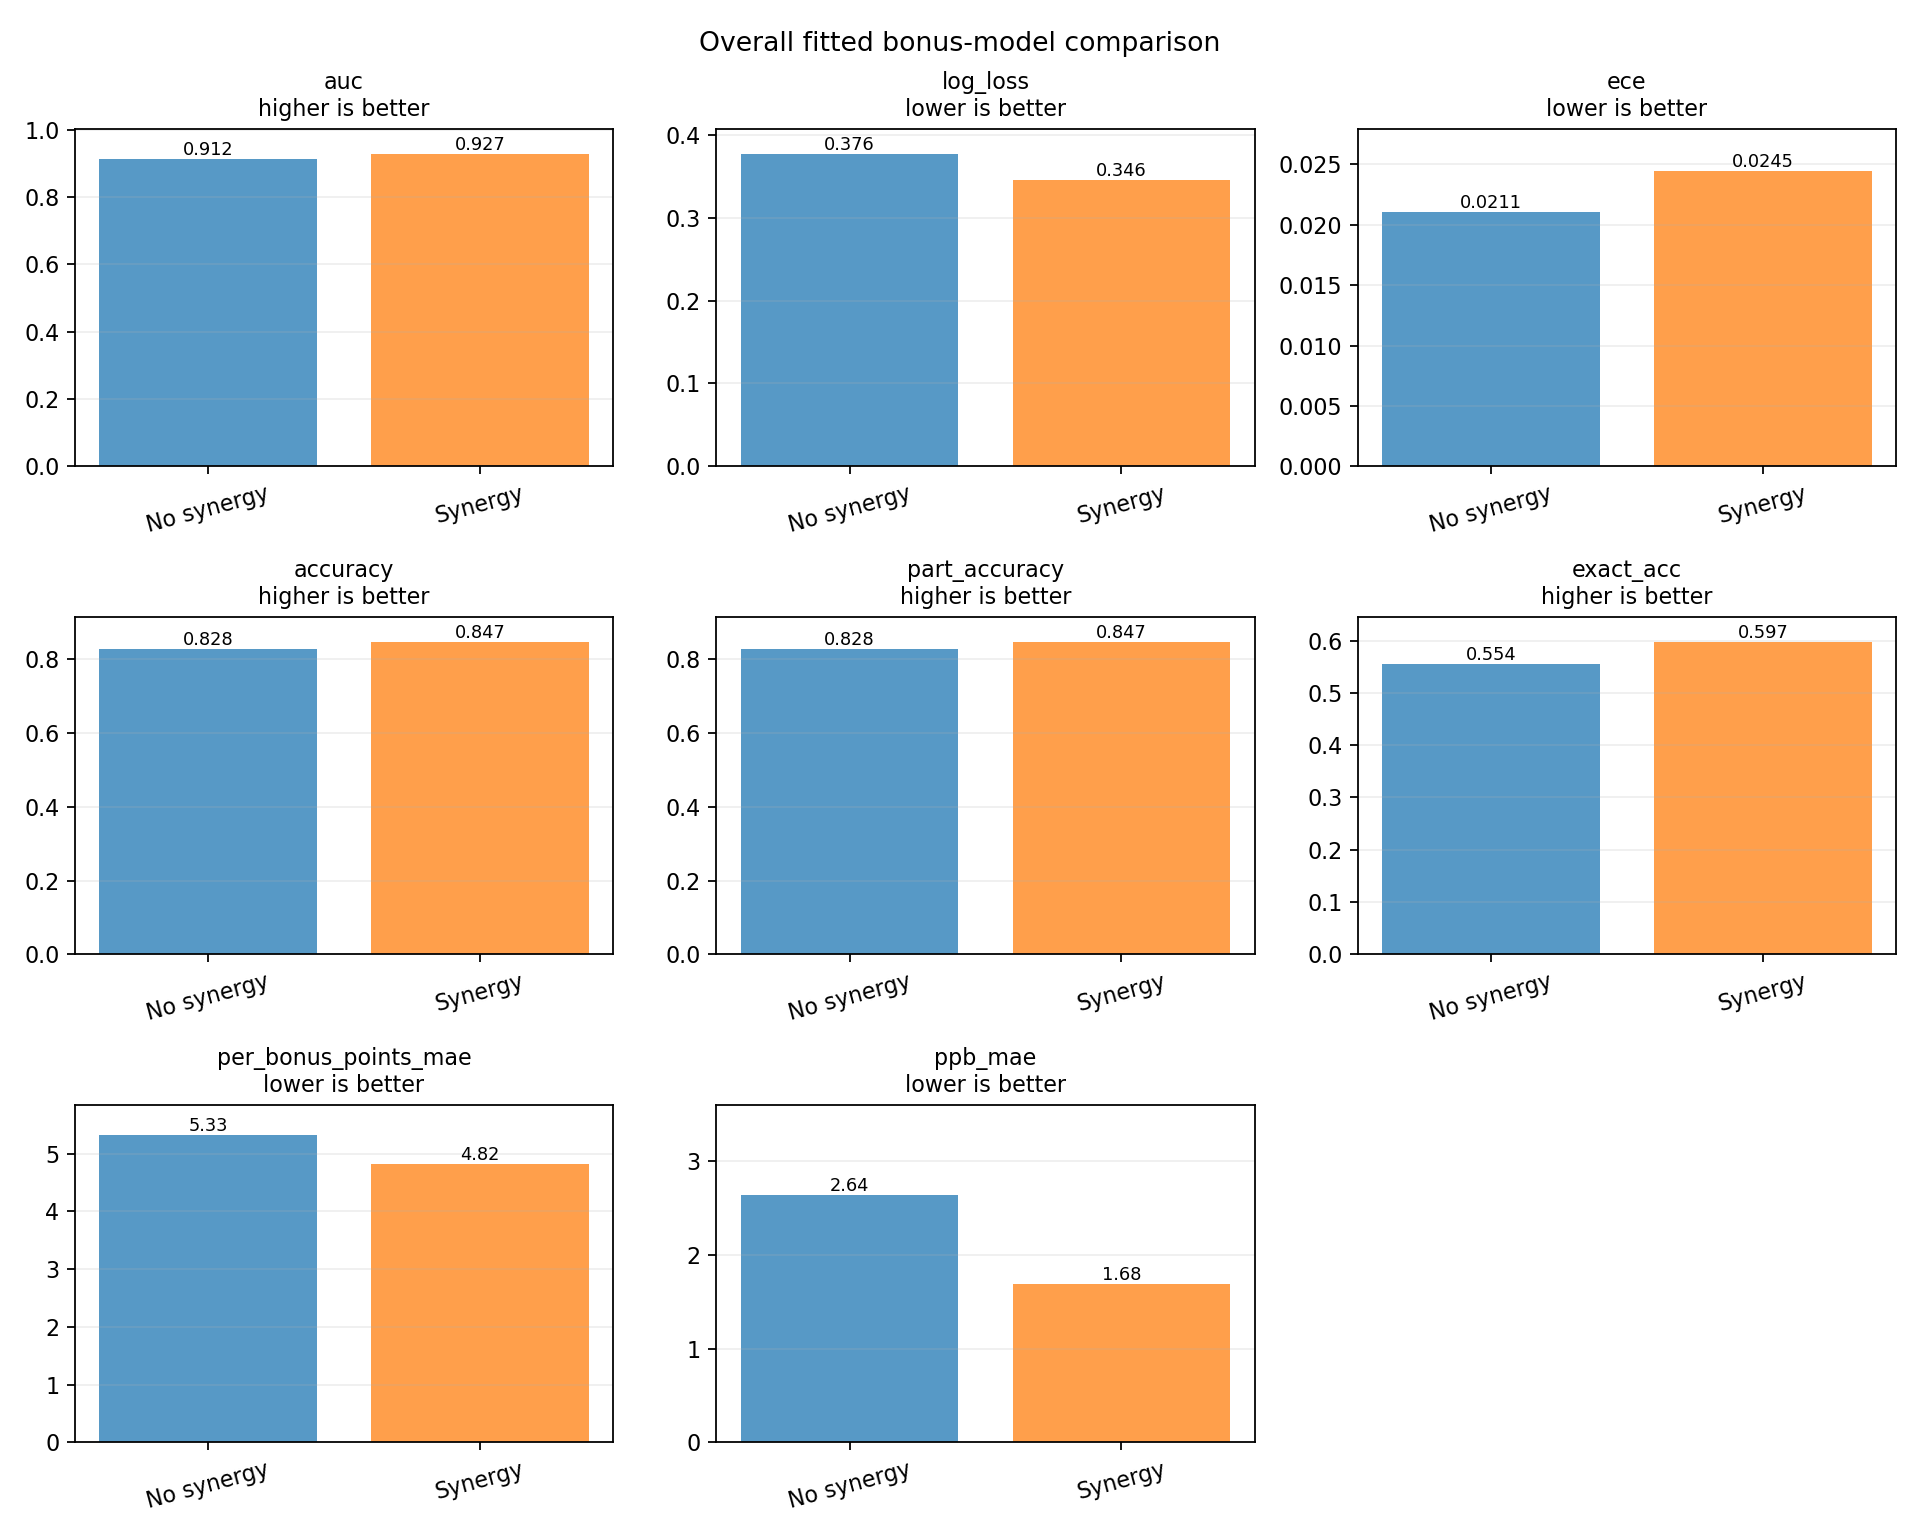

Source data for this figure (header and first rows):
metric, no_synergy, synergy, synergy_minus_no_synergy, better_in_sample
auc, 0.9125, 0.9274, 0.0149, synergy
log_loss, 0.3763, 0.3458, -0.03055, synergy
ece, 0.02105, 0.02449, 0.003434, no-synergy
accuracy, 0.8285, 0.8472, 0.0187, synergy
part_accuracy, 0.8285, 0.8472, 0.0187, synergy
exact_acc, 0.5544, 0.5972, 0.04276, synergy
per_bonus_points_mae, 5.33, 4.816, -0.5135, synergy
ppb_mae, 2.64, 1.683, -0.9564, synergy
